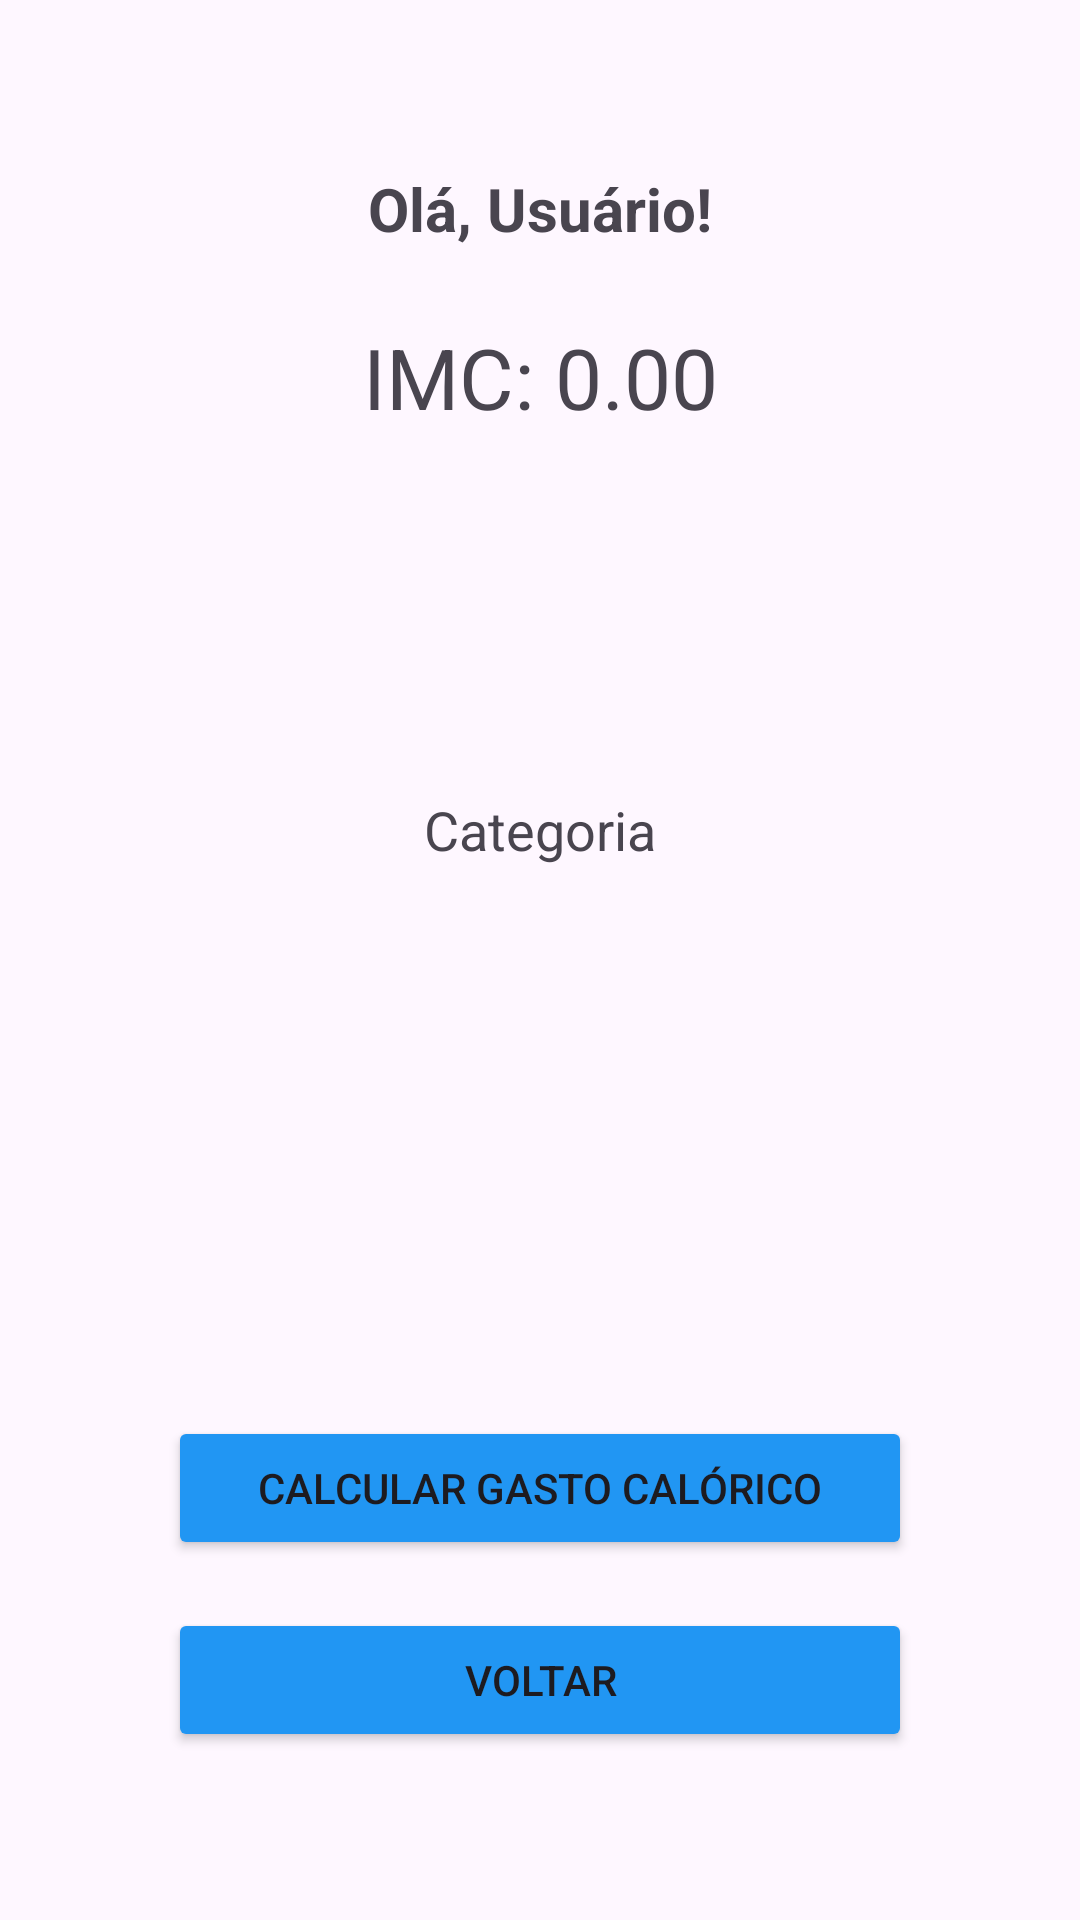

Write the Android layout XML for this screen, with the resource values it uses.
<!-- AndroidManifest.xml: application theme Theme.ImFitPlus -->
<!-- res/layout/activity_resultado_imc.xml -->
<?xml version="1.0" encoding="utf-8"?>
<androidx.constraintlayout.widget.ConstraintLayout xmlns:android="http://schemas.android.com/apk/res/android"
    xmlns:app="http://schemas.android.com/apk/res-auto"
    android:layout_width="match_parent"
    android:layout_height="match_parent"
    android:padding="24dp">

    <TextView
        android:id="@+id/tvNome"
        android:layout_width="wrap_content"
        android:layout_height="wrap_content"
        android:text="Olá, Usuário!"
        android:textSize="20sp"
        android:textStyle="bold"
        app:layout_constraintTop_toTopOf="parent"
        app:layout_constraintStart_toStartOf="parent"
        app:layout_constraintEnd_toEndOf="parent"
        android:layout_marginTop="32dp" />

    <TextView
        android:id="@+id/tvImc"
        android:layout_width="wrap_content"
        android:layout_height="wrap_content"
        android:text="IMC: 0.00"
        android:textSize="28sp"
        app:layout_constraintTop_toBottomOf="@id/tvNome"
        app:layout_constraintStart_toStartOf="parent"
        app:layout_constraintEnd_toEndOf="parent"
        android:layout_marginTop="24dp" />

    <ImageView
        android:id="@+id/ivImc"
        android:layout_width="80dp"
        android:layout_height="80dp"
        android:layout_marginTop="24dp"
        app:layout_constraintTop_toBottomOf="@id/tvImc"
        app:layout_constraintStart_toStartOf="parent"
        app:layout_constraintEnd_toEndOf="parent" />

    <TextView
        android:id="@+id/tvCategoria"
        android:layout_width="wrap_content"
        android:layout_height="wrap_content"
        android:text="Categoria"
        android:textSize="18sp"
        android:layout_marginTop="16dp"
        app:layout_constraintTop_toBottomOf="@id/ivImc"
        app:layout_constraintStart_toStartOf="parent"
        app:layout_constraintEnd_toEndOf="parent" />

    <Button
        android:id="@+id/btnGastoCalorico"
        android:layout_width="0dp"
        android:layout_height="wrap_content"
        android:layout_marginHorizontal="32dp"
        android:layout_marginBottom="16dp"
        android:backgroundTint="#2196F3"
        android:text="Calcular Gasto Calórico"
        app:layout_constraintBottom_toTopOf="@id/btnVoltar"
        app:layout_constraintEnd_toEndOf="parent"
        app:layout_constraintStart_toStartOf="parent" />

    <Button
        android:id="@+id/btnVoltar"
        android:layout_width="0dp"
        android:layout_height="wrap_content"
        android:layout_marginHorizontal="32dp"
        android:layout_marginBottom="32dp"
        android:backgroundTint="#2196F3"
        android:text="Voltar"
        app:layout_constraintBottom_toBottomOf="parent"
        app:layout_constraintEnd_toEndOf="parent"
        app:layout_constraintStart_toStartOf="parent" />

</androidx.constraintlayout.widget.ConstraintLayout>
<!-- resources referenced by this layout -->
<resources>
  <style name="Theme.ImFitPlus" parent="Base.Theme.ImFitPlus" />
  <style name="Base.Theme.ImFitPlus" parent="Theme.Material3.DayNight.NoActionBar">
          
          
      </style>
</resources>
